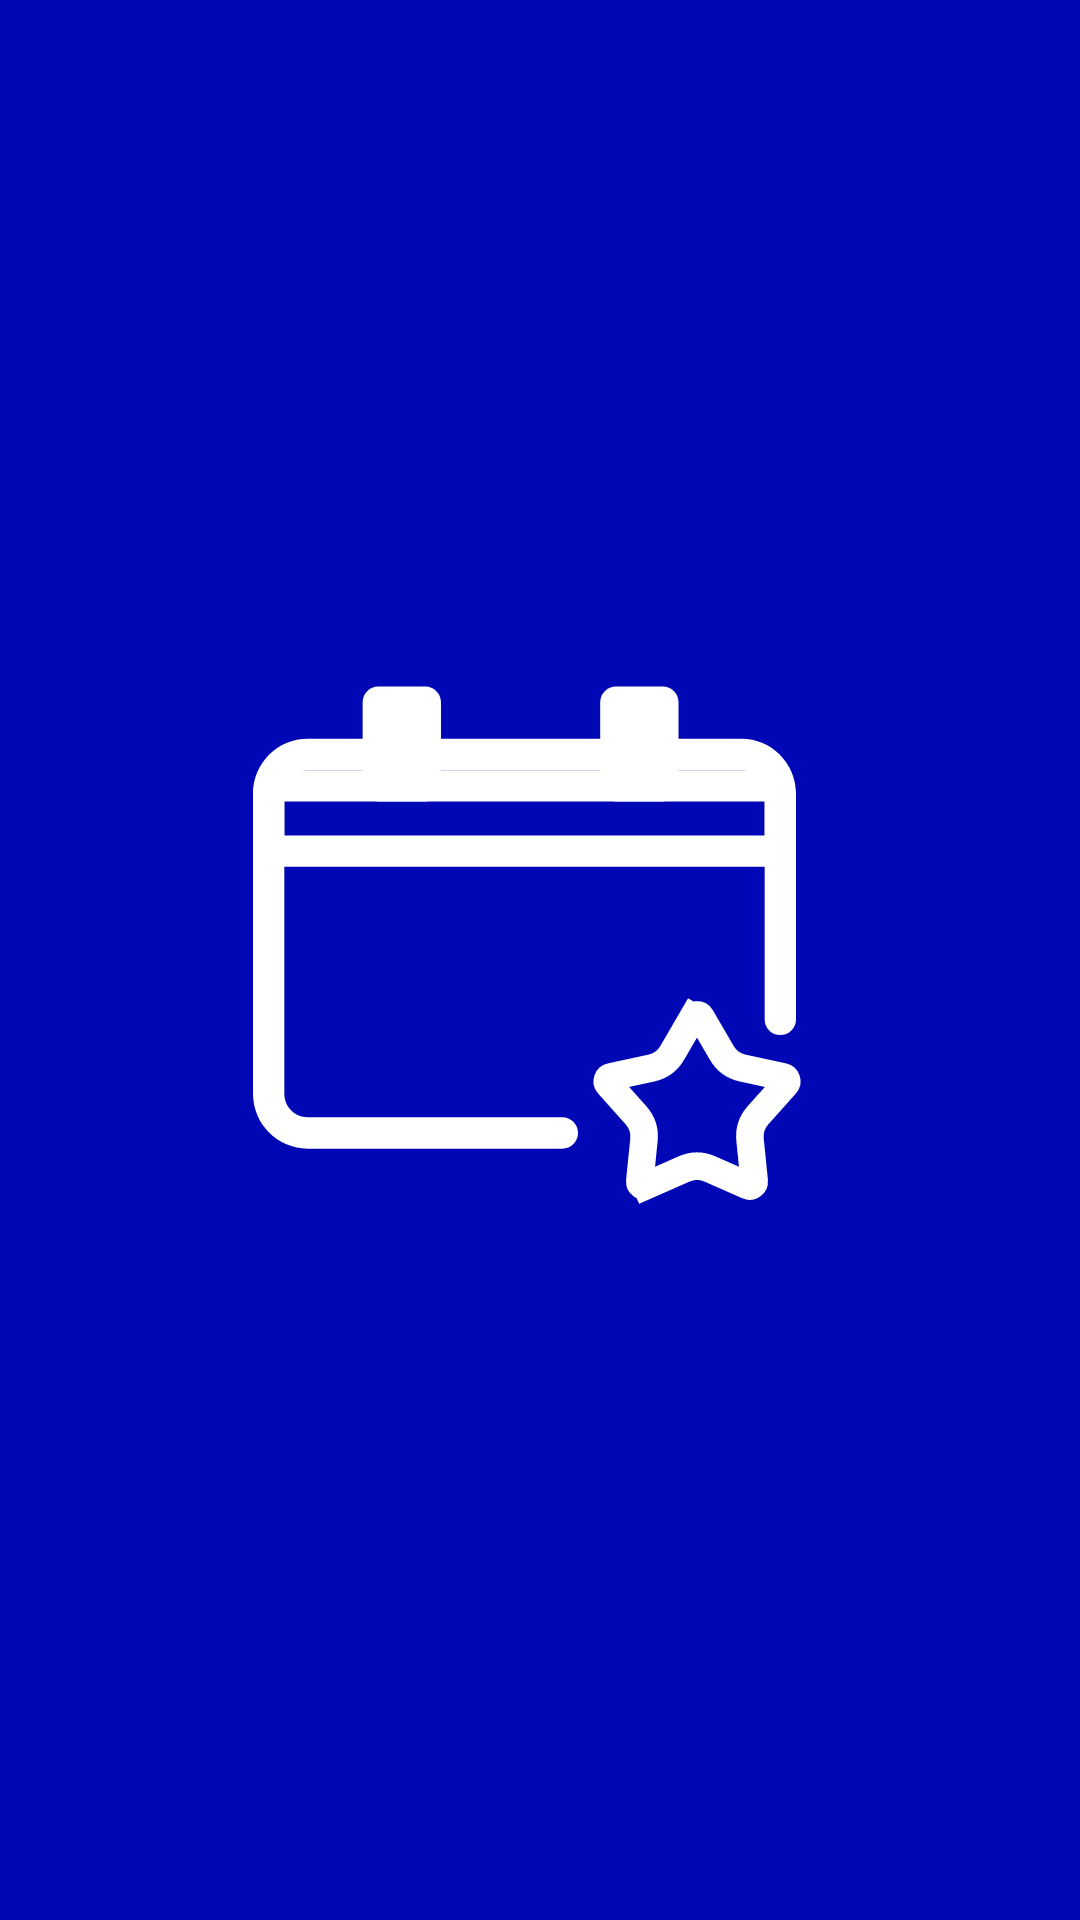

Write the Android layout XML for this screen, with the resource values it uses.
<!-- AndroidManifest.xml: application theme AppTheme.NoActionBar -->
<!-- res/layout/activity_welcome.xml -->
<?xml version="1.0" encoding="utf-8"?>
<androidx.constraintlayout.widget.ConstraintLayout xmlns:android="http://schemas.android.com/apk/res/android"
    xmlns:app="http://schemas.android.com/apk/res-auto"
    xmlns:tools="http://schemas.android.com/tools"
    android:layout_width="match_parent"
    android:layout_height="match_parent"
    android:background="@color/colorPrimary"
    tools:context=".modules.welcome.view.WelcomeActivity">

        <ImageView
            android:id="@+id/imageView"
            android:layout_width="wrap_content"
            android:layout_height="wrap_content"
            android:src="@drawable/ic_welcome_logo"
            app:layout_constraintBottom_toBottomOf="parent"
            app:layout_constraintEnd_toEndOf="parent"
            app:layout_constraintHorizontal_bias="0.497"
            app:layout_constraintStart_toStartOf="parent"
            app:layout_constraintTop_toTopOf="parent" />

</androidx.constraintlayout.widget.ConstraintLayout>
<!-- resources referenced by this layout -->
<resources>
  <color name="colorPrimary">#0008B5</color>
  <!-- drawable ic_welcome_logo: vector/xml drawable (drawable, 2957 chars, omitted) -->
  <style name="AppTheme.NoActionBar">
          <item name="windowActionBar">false</item>
          <item name="windowNoTitle">true</item>
      </style>
</resources>
